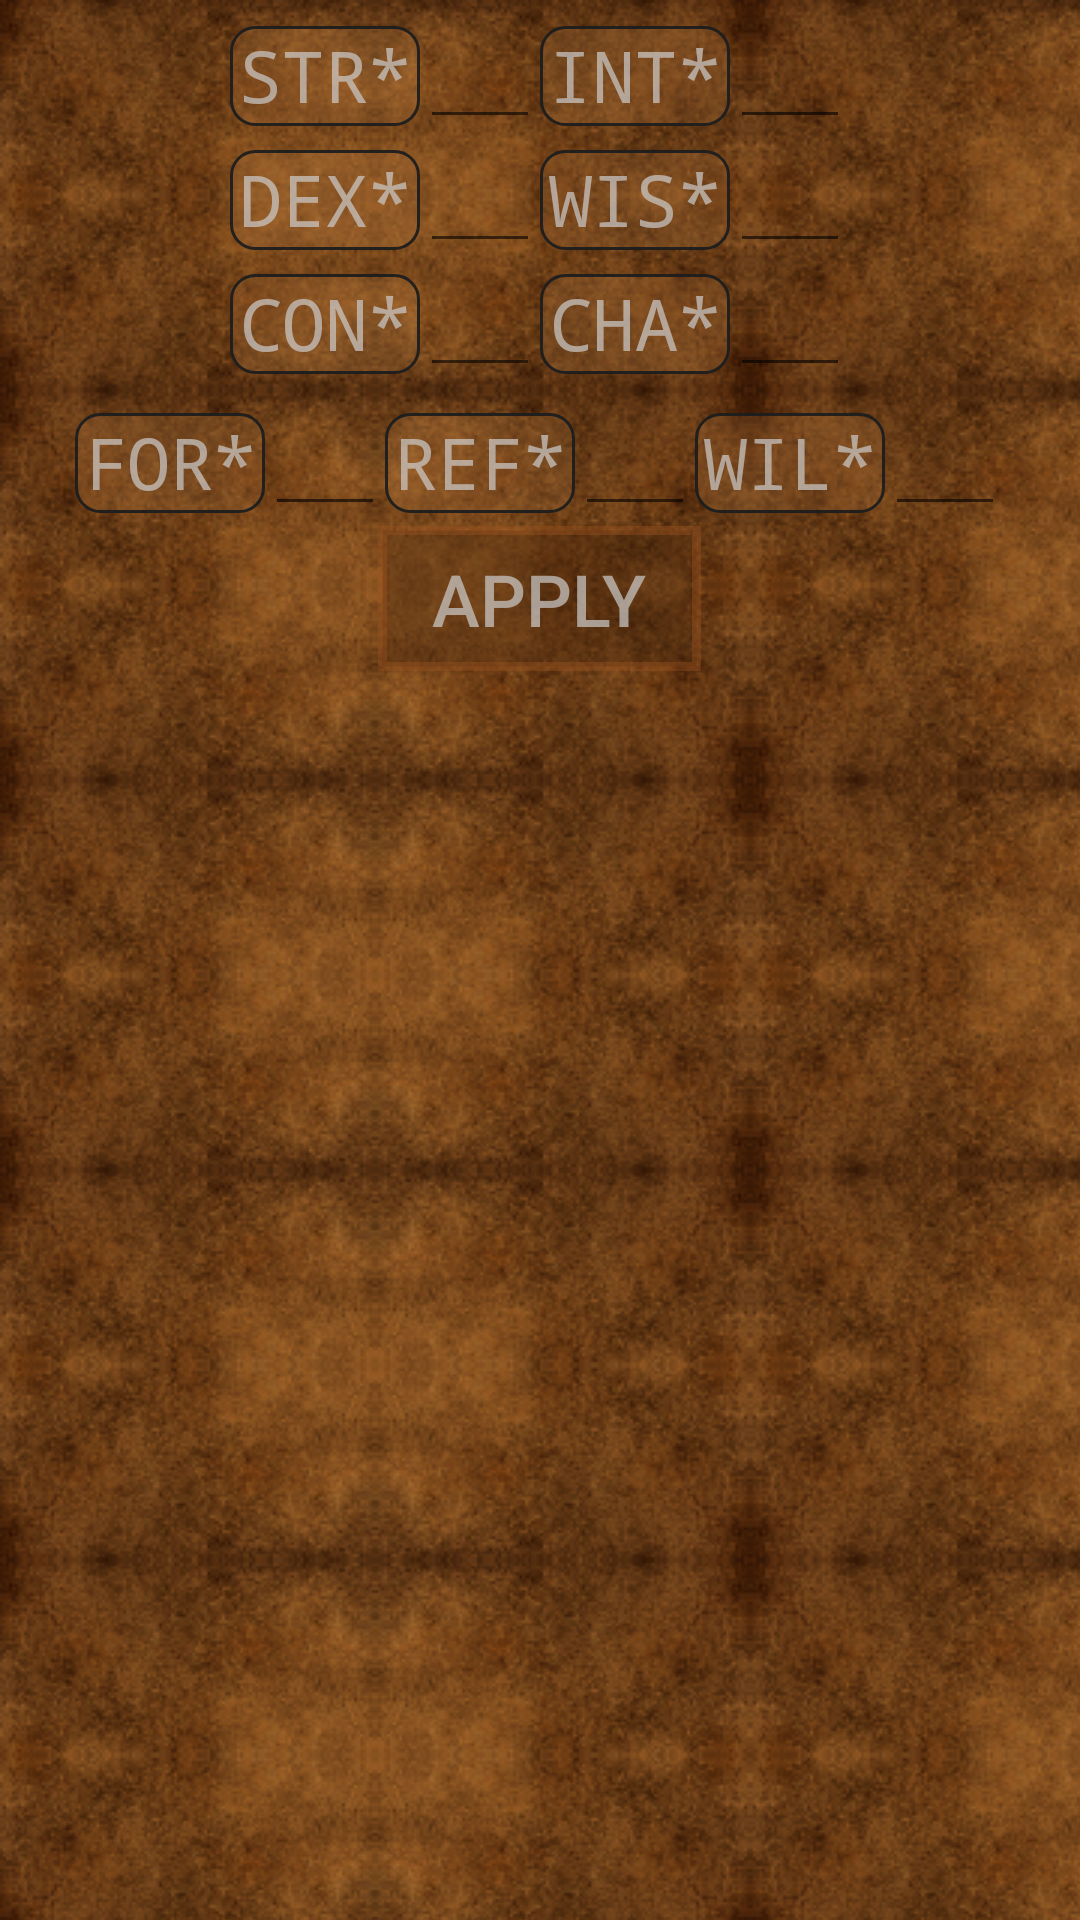

Reconstruct the res/layout file that produces this screen, plus the resources it refers to.
<!-- AndroidManifest.xml: application theme AppTheme -->
<!-- res/layout/activity_stats.xml -->
<android.support.v4.widget.DrawerLayout xmlns:android="http://schemas.android.com/apk/res/android"
    android:id="@+id/drawer_layout"
    android:layout_width="match_parent"
    android:layout_height="match_parent">

    <RelativeLayout xmlns:android="http://schemas.android.com/apk/res/android"
        xmlns:tools="http://schemas.android.com/tools"
        android:layout_width="match_parent"
        android:layout_height="match_parent"
        android:paddingBottom="@dimen/activity_horizontal_margin"
        android:paddingLeft="@dimen/activity_horizontal_margin"
        android:paddingRight="@dimen/activity_horizontal_margin"
        android:paddingTop="@dimen/activity_horizontal_margin"
        tools:context="com.skij.dndcharacter.Stats">

        <ScrollView
            android:id="@+id/scrollView"
            android:layout_width="fill_parent"
            android:layout_height="fill_parent"
            android:scrollbars="none"
            tools:ignore="UselessParent">

            <LinearLayout
                android:id="@+id/linearLayout"
                android:layout_width="fill_parent"
                android:layout_height="wrap_content"
                android:orientation="vertical"
                tools:ignore="UselessParent">

                <LinearLayout
                    android:layout_width="fill_parent"
                    android:layout_height="wrap_content"
                    android:gravity="center"
                    android:orientation="horizontal"
                    android:padding="5dp">

                    <LinearLayout
                        android:layout_width="wrap_content"
                        android:layout_height="wrap_content"
                        android:orientation="vertical">

                        <LinearLayout
                            android:layout_width="fill_parent"
                            android:layout_height="wrap_content"
                            android:orientation="horizontal">

                            <TextView
                                android:id="@+id/stats_str_label"
                                android:layout_width="wrap_content"
                                android:layout_height="wrap_content"
                                android:text="@string/strength_required"
                                android:textAppearance="?android:attr/textAppearanceLarge" />

                            <EditText
                                android:id="@+id/stats_str"
                                android:layout_width="40dp"
                                android:layout_height="wrap_content"
                                android:inputType="numberDecimal" />
                        </LinearLayout>

                        <LinearLayout
                            android:layout_width="fill_parent"
                            android:layout_height="wrap_content"
                            android:orientation="horizontal">

                            <TextView
                                android:id="@+id/stats_dex_label"
                                android:layout_width="wrap_content"
                                android:layout_height="wrap_content"
                                android:text="@string/dexterity_required"
                                android:textAppearance="?android:attr/textAppearanceLarge" />

                            <EditText
                                android:id="@+id/stats_dex"
                                android:layout_width="40dp"
                                android:layout_height="wrap_content"
                                android:inputType="numberDecimal" />
                        </LinearLayout>

                        <LinearLayout
                            android:layout_width="fill_parent"
                            android:layout_height="wrap_content"
                            android:orientation="horizontal">

                            <TextView
                                android:id="@+id/stats_con_label"
                                android:layout_width="wrap_content"
                                android:layout_height="wrap_content"
                                android:text="@string/constitution_required"
                                android:textAppearance="?android:attr/textAppearanceLarge" />

                            <EditText
                                android:id="@+id/stats_con"
                                android:layout_width="40dp"
                                android:layout_height="wrap_content"
                                android:inputType="numberDecimal" />
                        </LinearLayout>
                    </LinearLayout>

                    <LinearLayout
                        android:layout_width="wrap_content"
                        android:layout_height="wrap_content"
                        android:orientation="vertical">

                        <LinearLayout
                            android:layout_width="fill_parent"
                            android:layout_height="wrap_content"
                            android:orientation="horizontal">

                            <TextView
                                android:id="@+id/stats_int_label"
                                android:layout_width="wrap_content"
                                android:layout_height="wrap_content"
                                android:text="@string/intellect_required"
                                android:textAppearance="?android:attr/textAppearanceLarge" />

                            <EditText
                                android:id="@+id/stats_int"
                                android:layout_width="40dp"
                                android:layout_height="wrap_content"
                                android:inputType="numberDecimal" />
                        </LinearLayout>

                        <LinearLayout
                            android:layout_width="fill_parent"
                            android:layout_height="wrap_content"
                            android:orientation="horizontal">

                            <TextView
                                android:id="@+id/stats_wis_label"
                                android:layout_width="wrap_content"
                                android:layout_height="wrap_content"
                                android:text="@string/wisdom_required"
                                android:textAppearance="?android:attr/textAppearanceLarge" />

                            <EditText
                                android:id="@+id/stats_wis"
                                android:layout_width="40dp"
                                android:layout_height="wrap_content"
                                android:inputType="numberDecimal" />
                        </LinearLayout>

                        <LinearLayout
                            android:layout_width="fill_parent"
                            android:layout_height="wrap_content"
                            android:orientation="horizontal">

                            <TextView
                                android:id="@+id/stats_cha_label"
                                android:layout_width="wrap_content"
                                android:layout_height="wrap_content"
                                android:text="@string/charisma_required"
                                android:textAppearance="?android:attr/textAppearanceLarge" />

                            <EditText
                                android:id="@+id/stats_cha"
                                android:layout_width="40dp"
                                android:layout_height="wrap_content"
                                android:inputType="numberDecimal" />
                        </LinearLayout>
                    </LinearLayout>

                </LinearLayout>

                <LinearLayout
                    android:layout_width="fill_parent"
                    android:layout_height="wrap_content"
                    android:gravity="center"
                    android:orientation="horizontal">

                    <LinearLayout
                        android:layout_width="wrap_content"
                        android:layout_height="wrap_content"
                        android:orientation="horizontal">

                        <TextView
                            android:id="@+id/level_up_for_label"
                            android:layout_width="wrap_content"
                            android:layout_height="wrap_content"
                            android:text="@string/fortitude_required"
                            android:textAppearance="?android:attr/textAppearanceLarge" />

                        <EditText
                            android:id="@+id/level_up_for"
                            android:layout_width="40dp"
                            android:layout_height="wrap_content"
                            android:inputType="numberDecimal" />
                    </LinearLayout>

                    <LinearLayout
                        android:layout_width="wrap_content"
                        android:layout_height="wrap_content"
                        android:orientation="horizontal">

                        <TextView
                            android:id="@+id/level_up_ref_label"
                            android:layout_width="wrap_content"
                            android:layout_height="wrap_content"
                            android:text="@string/reflex_required"
                            android:textAppearance="?android:attr/textAppearanceLarge" />

                        <EditText
                            android:id="@+id/level_up_ref"
                            android:layout_width="40dp"
                            android:layout_height="wrap_content"
                            android:inputType="numberDecimal" />
                    </LinearLayout>

                    <LinearLayout
                        android:layout_width="wrap_content"
                        android:layout_height="wrap_content"
                        android:orientation="horizontal">

                        <TextView
                            android:id="@+id/level_up_wil_label"
                            android:layout_width="wrap_content"
                            android:layout_height="wrap_content"
                            android:text="@string/will_required"
                            android:textAppearance="?android:attr/textAppearanceLarge" />

                        <EditText
                            android:id="@+id/level_up_wil"
                            android:layout_width="40dp"
                            android:layout_height="wrap_content"
                            android:inputType="numberDecimal" />
                    </LinearLayout>
                </LinearLayout>

                <Button
                    android:id="@+id/button"
                    android:layout_width="wrap_content"
                    android:layout_height="wrap_content"
                    android:layout_gravity="center_horizontal"
                    android:layout_marginTop="@dimen/activity_horizontal_margin"
                    android:onClick="apply"
                    android:text="@string/apply" />
            </LinearLayout>
        </ScrollView>
    </RelativeLayout>

    <ListView
        android:id="@+id/left_drawer"
        android:layout_width="240dp"
        android:layout_height="match_parent"
        android:layout_gravity="start"
        android:background="@color/navbar"
        android:choiceMode="singleChoice"
        android:divider="@android:color/transparent"
        android:dividerHeight="0dp" />
</android.support.v4.widget.DrawerLayout>
<!-- resources referenced by this layout -->
<resources>
  <color name="navbar">#d46c3c18</color>
  <string name="apply">Apply</string>
  <string name="charisma_required">CHA*</string>
  <string name="constitution_required">CON*</string>
  <string name="dexterity_required">DEX*</string>
  <string name="fortitude_required">FOR*</string>
  <string name="intellect_required">INT*</string>
  <string name="reflex_required">REF*</string>
  <string name="strength_required">STR*</string>
  <string name="will_required">WIL*</string>
  <string name="wisdom_required">WIS*</string>
  <!-- drawable backrepeat (drawable) -->
  <bitmap xmlns:android="http://schemas.android.com/apk/res/android"
      android:dither="true"
      android:src="@drawable/papertexturesmaller"
      android:tileMode="repeat" />
  <style name="graywithroundedbackgroundmultiline">
          <item name="android:textSize">24sp</item>
          <item name="android:textColor">#b3cdcdcd</item>
          <item name="android:background">@drawable/char_screen_rounded</item>
          <item name="android:text">ProvaProva</item>
          <item name="android:layout_marginBottom">3dp</item>
      </style>
  <style name="edittext" parent="Base.Widget.AppCompat.EditText">
          <item name="android:textSize">24sp</item>
          <item name="android:textColor">#b3cdcdcd</item>
          <item name="android:background">@drawable/char_screen_rounded</item>
          <item name="android:layout_marginBottom">3dp</item>
          <item name="android:layout_marginLeft">30dp</item>
      </style>
  <style name="button" parent="Base.TextAppearance.AppCompat.Button">
          <item name="android:background">@drawable/button</item>
          <item name="android:textSize">24sp</item>
          <item name="android:clickable">true</item>
          <item name="android:focusable">true</item>
          <item name="android:paddingTop">8dp</item>
          <item name="android:paddingBottom">8dp</item>
          <item name="android:paddingLeft">18dp</item>
          <item name="android:paddingRight">18dp</item>
          <item name="android:textColor">#b3cdcdcd</item>
      </style>
  <style name="actionBar" parent="Widget.AppCompat.Light.ActionBar.Solid.Inverse">
          <item name="android:background">#48a56d3a</item>
          <item name="background">@color/brown</item>
      </style>
  <style name="ActionBarTabText" parent="Base.Widget.AppCompat.ActionBar.TabText">
          <item name="android:textAppearance">?android:attr/textAppearanceLarge</item>
          <item name="android:textColor">#b3cdcdcd</item>
          <item name="android:textSize">24sp</item>
      </style>
  <style name="spinnerItem" parent="Base.Widget.AppCompat.DropDownItem.Spinner">
          <item name="android:background">#8000</item>
          <item name="android:paddingRight">?android:attr/listPreferredItemPaddingRight</item>
          <item name="android:paddingTop">?android:attr/listPreferredItemPaddingStart</item>
          <item name="android:paddingBottom">?android:attr/listPreferredItemPaddingEnd</item>
          <item name="android:paddingLeft">?android:attr/listPreferredItemPaddingLeft</item>
          <item name="android:gravity">center_horizontal</item>
      </style>
  <!-- drawable char_screen_rounded (drawable) -->
  <?xml version="1.0" encoding="UTF-8"?>
  <shape xmlns:android="http://schemas.android.com/apk/res/android"
      android:shape="rectangle">
  
      <solid android:color="#48a56d3a" />
  
      <corners android:radius="8dip" />
      <padding
          android:bottom="1dp"
          android:left="3dp"
          android:right="3dp" />
      <stroke
          android:width="1dp"
          android:color="#f21e1e1e" />
  </shape>
  <!-- drawable button (drawable) -->
  <?xml version="1.0" encoding="utf-8"?>
  <shape
      xmlns:android="http://schemas.android.com/apk/res/android"
      android:shape="rectangle">
      <stroke
          android:width="3dp"
          android:color="#639d531f" />
      <solid android:color="#5e45240d" />
  </shape>
  <color name="brown">#48a56d3a</color>
</resources>
